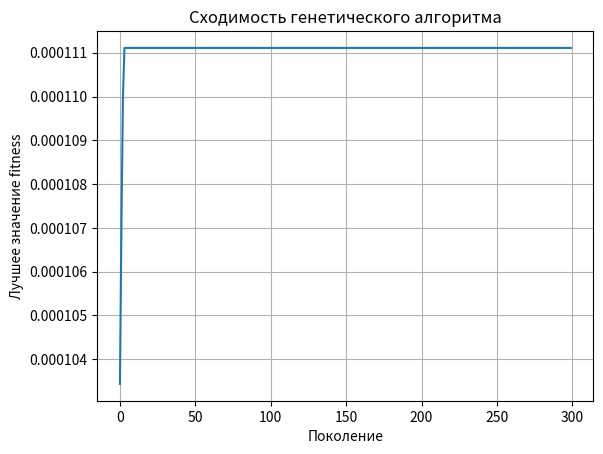

Here is the Python script that generated this plot:
import numpy as np
import random
import matplotlib.pyplot as plt
from itertools import product

np.random.seed(42)
random.seed(42)

N_FIELDS = 6
K_CROPS = 5
POP_SIZE = 60
GENERATIONS = 300
MUTATION_RATE = 0.4

crop_names = ["Wheat", "Barley", "Corn", "Sunflower", "Soy"]

# Закупочная цена культур (руб/т)
crop_price = np.array([12000, 10000, 9000, 20000, 18000])

# Урожайность культур на каждом поле (т/га)
yield_matrix = np.random.uniform(
    low=[3, 2.5, 4, 2, 2],
    high=[5, 4, 7, 3, 3.5],
    size=(N_FIELDS, K_CROPS)
)

# ГА
def create_individual():
    return np.random.randint(0, K_CROPS, size=N_FIELDS)

def create_population():
    return [create_individual() for _ in range(POP_SIZE)]

def fitness(individual):
    total_yield = sum(yield_matrix[i, individual[i]] for i in range(N_FIELDS))
    total_cost = sum(
        yield_matrix[i, individual[i]] * crop_price[individual[i]]
        for i in range(N_FIELDS)
    )
    return total_yield / total_cost

# Скрещивания
def one_point_crossover(p1, p2):
    point = random.randint(1, N_FIELDS - 1)
    c1 = np.concatenate([p1[:point], p2[point:]])
    c2 = np.concatenate([p2[:point], p1[point:]])
    return c1, c2

def two_point_crossover(p1, p2):
    a, b = sorted(random.sample(range(N_FIELDS), 2))
    c1, c2 = p1.copy(), p2.copy()
    c1[a:b], c2[a:b] = p2[a:b], p1[a:b]
    return c1, c2

def uniform_crossover(p1, p2):
    mask = np.random.randint(0, 2, N_FIELDS)
    c1 = np.where(mask, p1, p2)
    c2 = np.where(mask, p2, p1)
    return c1, c2

# Мутации
def mutate_random(ind):
    i = random.randint(0, N_FIELDS - 1)
    ind[i] = random.randint(0, K_CROPS - 1)
    return ind

def mutate_shift(ind):
    return np.roll(ind, 1)

def mutate_smart(ind):
    i = random.randint(0, N_FIELDS - 1)
    best_crop = np.argmax(yield_matrix[i] / crop_price)
    ind[i] = best_crop
    return ind

def genetic_algorithm():
    population = create_population()
    best_history = []

    for gen in range(GENERATIONS):
        population = sorted(population, key=fitness, reverse=True)
        best_history.append(fitness(population[0]))

        selected = population[:POP_SIZE // 2]
        offspring = []

        while len(offspring) < POP_SIZE:
            p1, p2 = random.sample(selected, 2)
            choice = random.randint(0, 2)

            if choice == 0:
                c1, c2 = one_point_crossover(p1, p2)
            elif choice == 1:
                c1, c2 = two_point_crossover(p1, p2)
            else:
                c1, c2 = uniform_crossover(p1, p2)

            offspring.extend([c1, c2])

        for i in range(len(offspring)):
            if random.random() < MUTATION_RATE:
                mut = random.randint(0, 2)
                if mut == 0:
                    offspring[i] = mutate_random(offspring[i])
                elif mut == 1:
                    offspring[i] = mutate_shift(offspring[i])
                else:
                    offspring[i] = mutate_smart(offspring[i])

        population = offspring

    population = sorted(population, key=fitness, reverse=True)
    return population[0], best_history

# Полный перебор
def brute_force():
    best_solution = None
    best_fit = -1

    for comb in product(range(K_CROPS), repeat=N_FIELDS):
        ind = np.array(comb)
        f = fitness(ind)
        if f > best_fit:
            best_fit = f
            best_solution = ind

    return best_solution, best_fit

# Запуск
best_ga_solution, history = genetic_algorithm()
best_brute_solution, brute_fit = brute_force()
print("Матрица урожайности (т/га):")
print(np.round(yield_matrix, 2))
print("\nЦены культур (руб/т):")
for i in range(K_CROPS):
    print(f"{crop_names[i]}: {crop_price[i]}")

print("\nЛучшее решение ГА (культура на поле):")
for i in range(N_FIELDS):
    print(f"Поле {i + 1}: {crop_names[best_ga_solution[i]]}")

print("\nFitness (ГА):", fitness(best_ga_solution))

print("\nЛучшее решение полным перебором:")
for i in range(N_FIELDS):
    print(f"Поле {i + 1}: {crop_names[best_brute_solution[i]]}")

print("\nFitness (полный перебор):", brute_fit)

plt.plot(history)
plt.xlabel("Поколение")
plt.ylabel("Лучшее значение fitness")
plt.title("Сходимость генетического алгоритма")
plt.grid(True)
plt.show()
